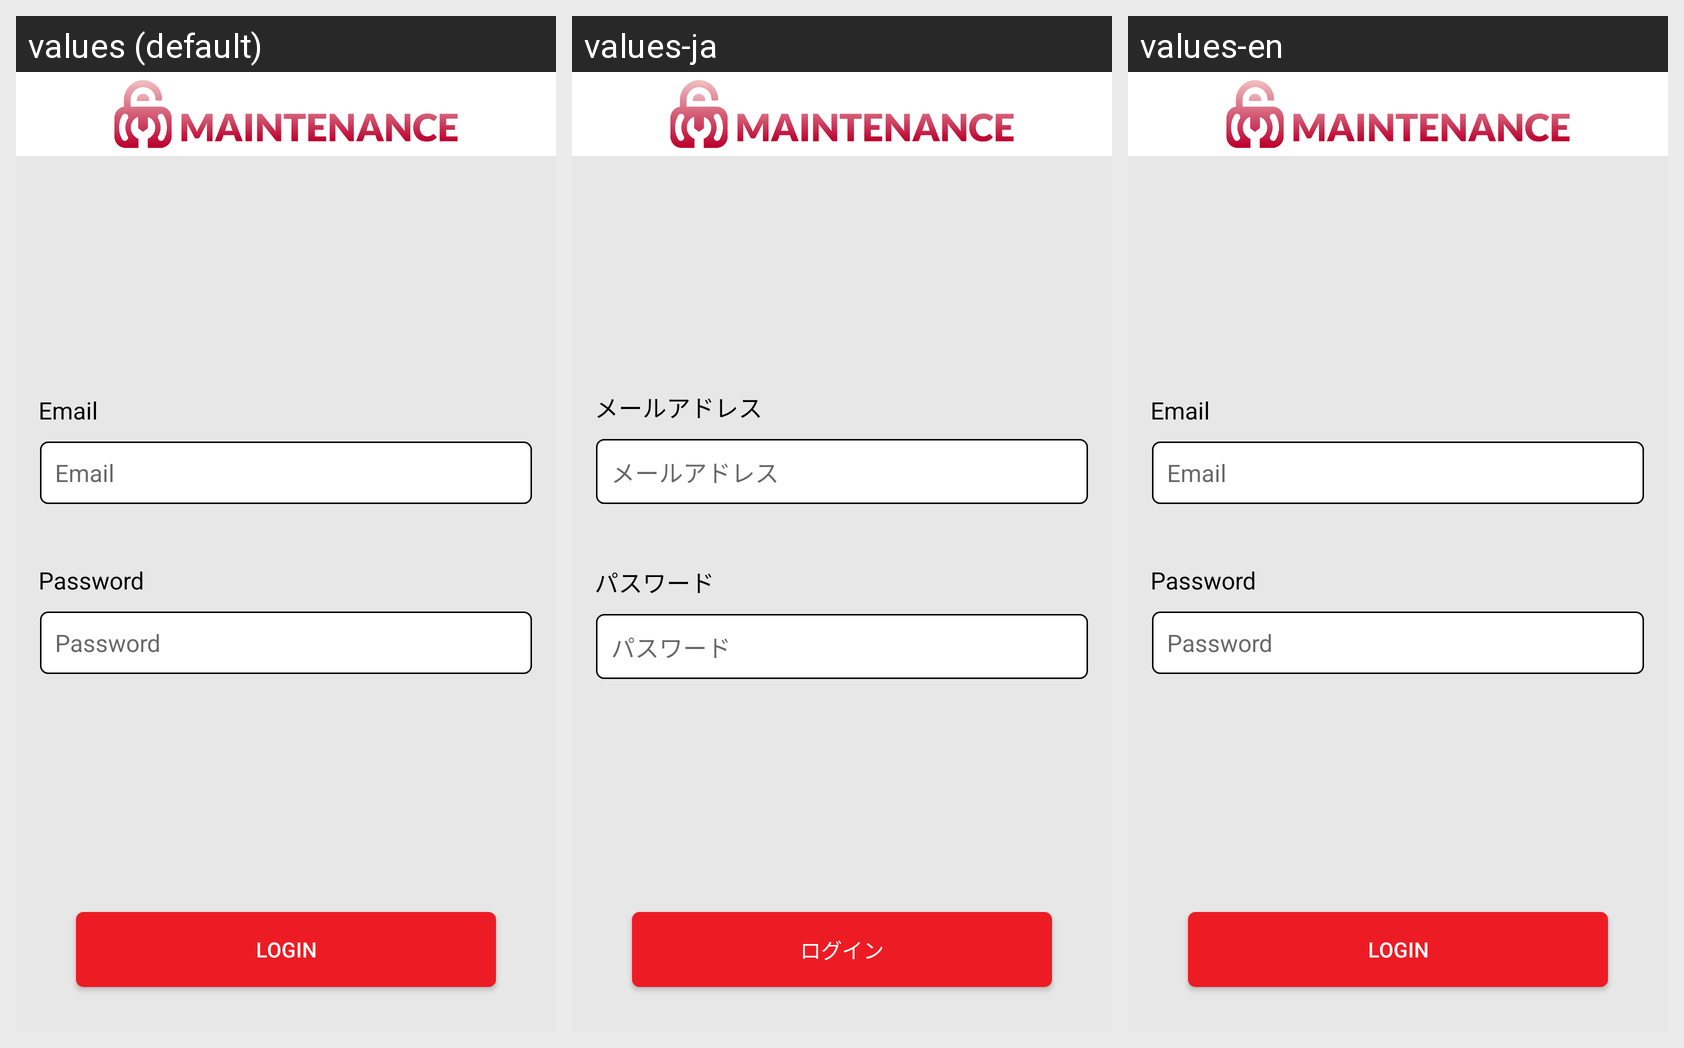

Here is an Android app screen in its default locale and in the app's own translations. Write out the translated-string differences for the strings that appear on this screen.
Android screen res/layout/activity_login_activity.xml rendered under 3 locales, left to right: values (default), values-ja, values-en. Device: Nexus 5 (rendered at 1080×1920; each locale shown at half size, 540×960, under a caption strip naming it); theme AppTheme.
Strings drawn on this screen, with the default value and each locale's value (text and hints the layout hard-codes, and strings that could not be matched under every locale, appear in the picture but are not listed):

EmAddrs
  values: Email
  values-ja: メールアドレス
  values-en: Email

password
  values: Password
  values-ja: パスワード
  values-en: Password

login
  values: LOGIN
  values-ja: ログイン
  values-en: LOGIN
